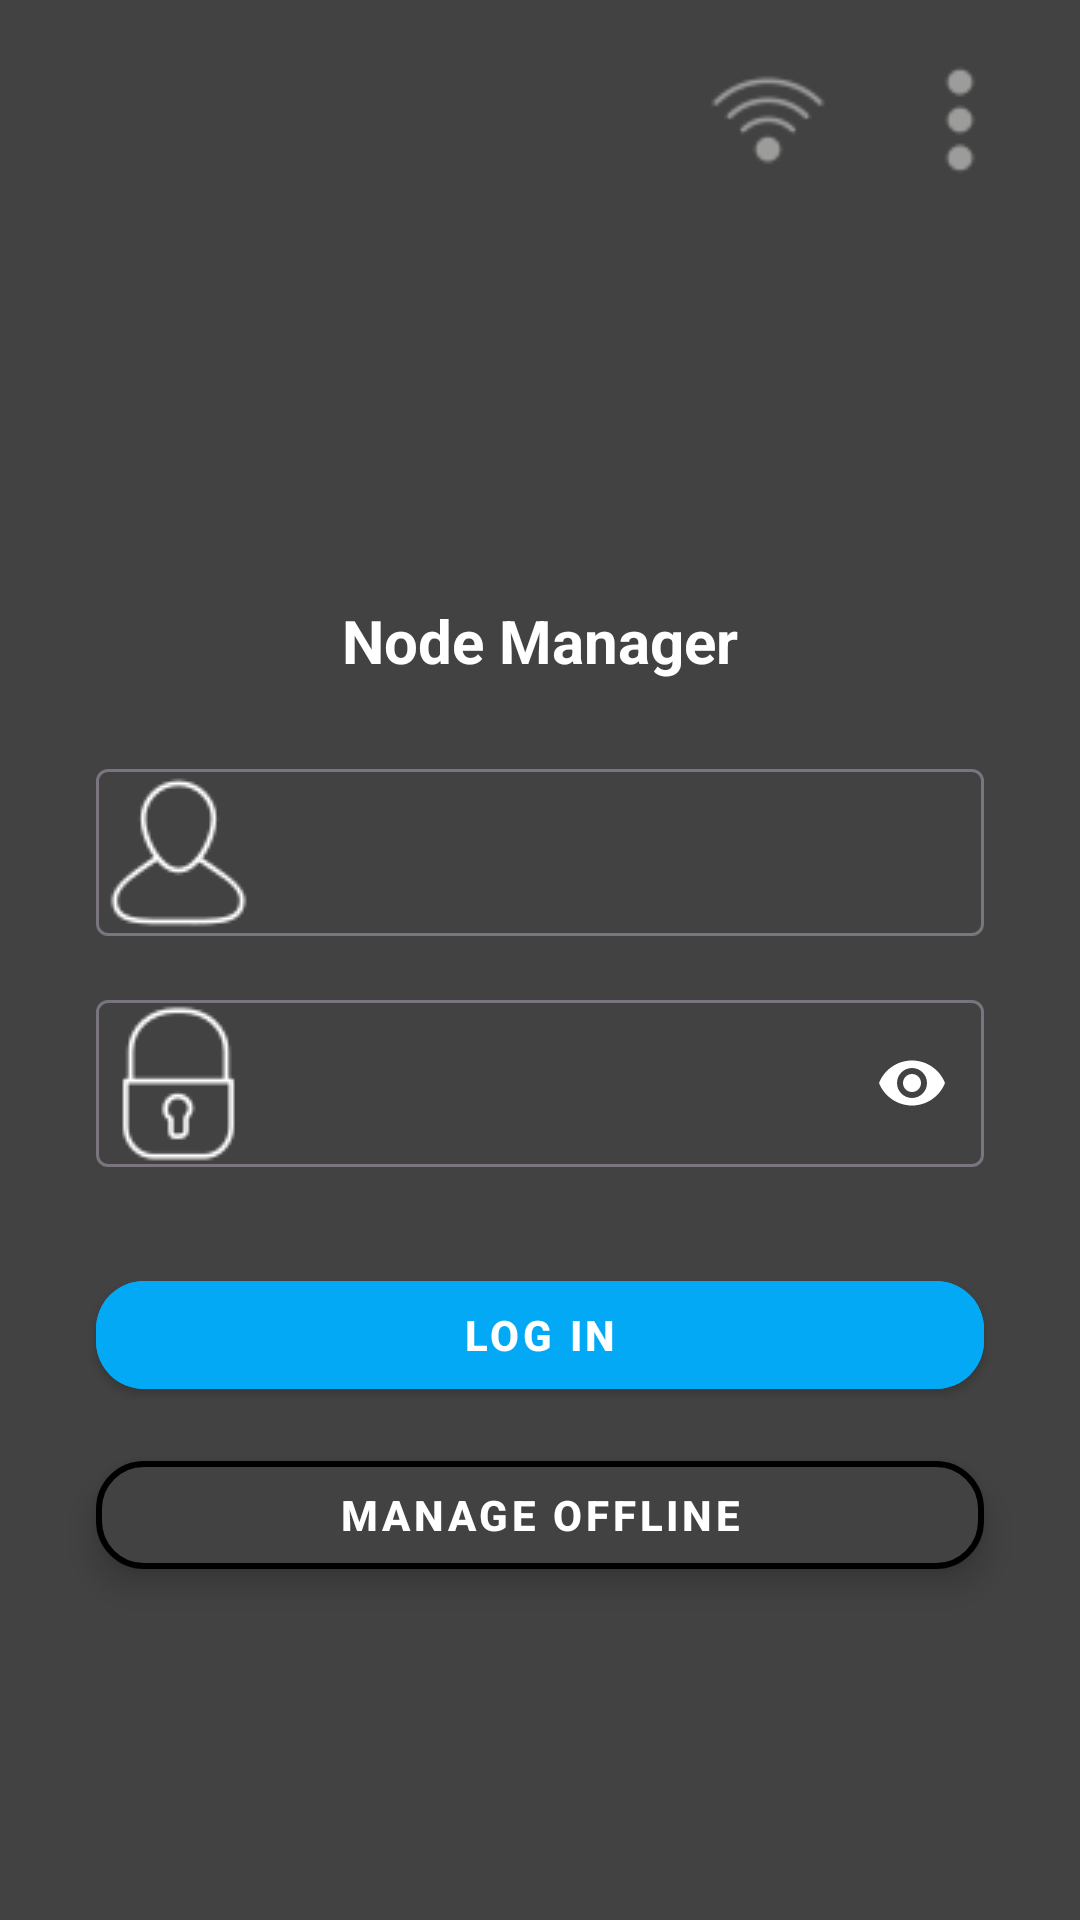

Produce the Android XML layout that renders to this screen, including the resource entries it uses.
<!-- AndroidManifest.xml: application theme Theme.NodeManager -->
<!-- res/layout/activity_login.xml -->
<?xml version="1.0" encoding="utf-8"?>
<androidx.constraintlayout.widget.ConstraintLayout xmlns:android="http://schemas.android.com/apk/res/android"
    xmlns:app="http://schemas.android.com/apk/res-auto"
    xmlns:tools="http://schemas.android.com/tools"
    android:id="@+id/loginRoot"
    android:layout_width="match_parent"
    android:layout_height="match_parent"
    android:background="@color/main_gray"
    tools:context=".LoginActivity">

    
    <ImageButton
        android:id="@+id/connectButton"
        android:layout_width="48dp"
        android:layout_height="48dp"
        android:layout_marginTop="16dp"
        android:layout_marginEnd="16dp"
        app:layout_constraintEnd_toStartOf="@+id/menuButton"
        app:layout_constraintTop_toTopOf="parent"
        app:srcCompat="@drawable/connect"
        android:background="@null"
        android:contentDescription="@string/connect_button_text"
        android:scaleType="fitXY"
    />

    
    <ImageButton
        android:id="@+id/menuButton"
        android:layout_width="48dp"
        android:layout_height="48dp"
        android:layout_marginTop="16dp"
        android:layout_marginEnd="16dp"
        app:layout_constraintEnd_toEndOf="parent"
        app:layout_constraintTop_toTopOf="parent"
        app:srcCompat="@drawable/menu"
        android:background="@null"
        android:contentDescription="@string/menu_button_text"
        android:scaleType="fitXY"
    />

    
    <TextView
        android:id="@+id/appTitle"
        android:layout_width="wrap_content"
        android:layout_height="wrap_content"
        android:layout_marginTop="200dp"
        android:text="@string/app_name"
        android:textColor="@color/white"
        android:textSize="20sp"
        android:textStyle="bold"
        app:layout_constraintTop_toTopOf="parent"
        app:layout_constraintBottom_toTopOf="@id/usernameLayout"
        app:layout_constraintStart_toStartOf="parent"
        app:layout_constraintEnd_toEndOf="parent"
    />

    
    <com.google.android.material.textfield.TextInputLayout
        android:id="@+id/usernameLayout"
        android:layout_width="0dp"
        android:layout_height="wrap_content"
        android:layout_marginHorizontal="32dp"
        android:layout_marginTop="24dp"
        app:startIconDrawable="@drawable/login"
        app:startIconTint="@null"
        app:layout_constraintTop_toBottomOf="@id/appTitle"
        app:layout_constraintStart_toStartOf="parent"
        app:layout_constraintEnd_toEndOf="parent" >

        <com.google.android.material.textfield.TextInputEditText
            android:id="@+id/usernameField"
            android:layout_width="match_parent"
            android:layout_height="wrap_content"
            android:textColor="@android:color/white"
        />
    </com.google.android.material.textfield.TextInputLayout>

    
    <com.google.android.material.textfield.TextInputLayout
        android:id="@+id/passwordLayout"
        android:layout_width="0dp"
        android:layout_height="wrap_content"
        android:layout_marginHorizontal="32dp"
        android:layout_marginTop="16dp"
        app:startIconDrawable="@drawable/password"
        app:startIconTint="@null"
        app:endIconMode="password_toggle"
        app:passwordToggleEnabled="true"
        app:layout_constraintTop_toBottomOf="@id/usernameLayout"
        app:layout_constraintStart_toStartOf="parent"
        app:layout_constraintEnd_toEndOf="parent">

        <com.google.android.material.textfield.TextInputEditText
            android:id="@+id/passwordField"
            android:layout_width="match_parent"
            android:layout_height="wrap_content"
            android:inputType="textPassword"
            android:textColor="@android:color/white"
        />
    </com.google.android.material.textfield.TextInputLayout>

    
    <com.google.android.material.button.MaterialButton
        android:id="@+id/loginButton"
        style="@style/Widget.MaterialComponents.Button"
        android:layout_width="0dp"
        android:layout_height="wrap_content"
        android:layout_marginHorizontal="32dp"
        android:layout_marginTop="32dp"
        android:backgroundTint="#03A9F4"
        android:elevation="6dp"
        android:text="@string/login_button_text"
        android:textColor="@android:color/white"
        android:textStyle="bold"
        app:cornerRadius="16dp"
        app:layout_constraintEnd_toEndOf="parent"
        app:layout_constraintStart_toStartOf="parent"
        app:layout_constraintTop_toBottomOf="@id/passwordLayout"
    />

    
    <com.google.android.material.button.MaterialButton
        android:id="@+id/offlineButton"
        style="@style/Widget.MaterialComponents.Button.OutlinedButton"
        android:layout_width="0dp"
        android:layout_height="wrap_content"
        android:layout_marginHorizontal="32dp"
        android:layout_marginTop="12dp"
        android:text="@string/offline_button_text"
        android:textColor="@android:color/white"
        android:textStyle="bold"
        android:backgroundTint="@color/main_gray"
        android:elevation="6dp"
        app:strokeColor="@android:color/black"
        app:strokeWidth="2dp"
        app:cornerRadius="16dp"
        app:layout_constraintTop_toBottomOf="@id/loginButton"
        app:layout_constraintStart_toStartOf="parent"
        app:layout_constraintEnd_toEndOf="parent"
    />
</androidx.constraintlayout.widget.ConstraintLayout>
<!-- resources referenced by this layout -->
<resources>
  <color name="main_gray">#424242</color>
  <color name="white">#FFFFFFFF</color>
  <!-- drawable connect: png bitmap (drawable, 987 bytes) -->
  <!-- drawable login: png bitmap (drawable, 1211 bytes) -->
  <!-- drawable menu: png bitmap (drawable, 467 bytes) -->
  <!-- drawable password: png bitmap (drawable, 1071 bytes) -->
  <string name="app_name">Node Manager</string>
  <string name="connect_button_text">Connect</string>
  <string name="login_button_text">Log In</string>
  <string name="menu_button_text">Menu</string>
  <string name="offline_button_text">Manage offline</string>
  <style name="Theme.NodeManager" parent="Base.Theme.NodeManager" />
  <style name="Base.Theme.NodeManager" parent="Theme.Material3.DayNight.NoActionBar">
          
          
      </style>
</resources>
